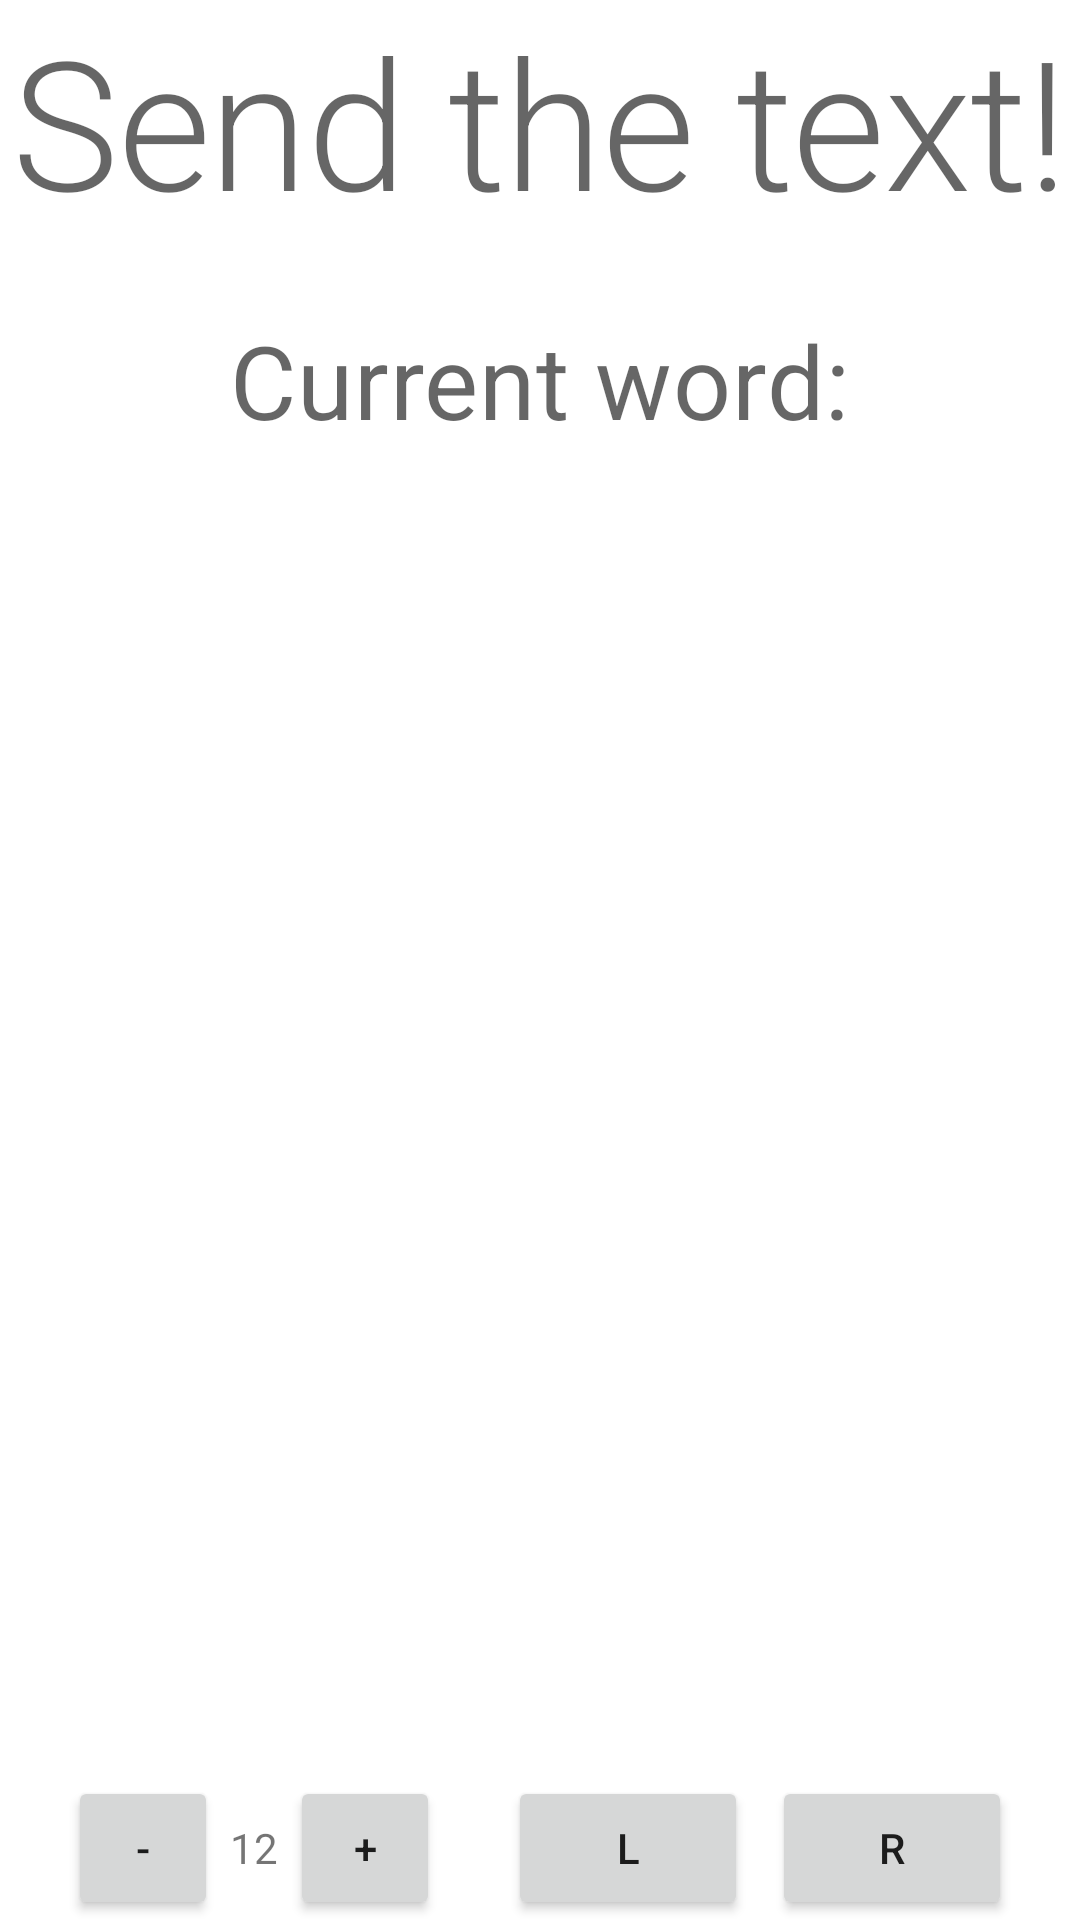

Produce the Android XML layout that renders to this screen, including the resource entries it uses.
<!-- AndroidManifest.xml: application theme Theme.Dahdidahdit -->
<!-- res/layout/activity_sending_trainer.xml -->
<?xml version="1.0" encoding="utf-8"?>
<androidx.drawerlayout.widget.DrawerLayout xmlns:android="http://schemas.android.com/apk/res/android"
    xmlns:app="http://schemas.android.com/apk/res-auto"
    xmlns:tools="http://schemas.android.com/tools"
    android:id="@+id/drawer_layout"
    android:layout_width="match_parent"
    android:layout_height="match_parent"
    android:fitsSystemWindows="true"
    >


    <androidx.constraintlayout.widget.ConstraintLayout
        android:layout_width="match_parent"
        android:layout_height="match_parent"
        tools:context=".brasspound.BrassPoundActivity">

        <TextView
            android:id="@+id/title"
            style="?attr/textAppearanceHeadline1"
            android:layout_width="wrap_content"
            android:layout_height="wrap_content"
            android:text="@string/sendingtrainer_headline"
            app:layout_constraintBottom_toTopOf="@+id/current_word_title"
            app:layout_constraintEnd_toEndOf="parent"
            app:layout_constraintStart_toStartOf="parent"
            app:layout_constraintTop_toTopOf="parent" />

        <TextView
            android:id="@+id/current_word_title"
            style="@style/TextAppearance.MyTheme.Headline3"
            android:layout_width="match_parent"
            android:layout_height="wrap_content"
            android:layout_marginTop="24dp"
            android:gravity="center_horizontal"
            android:text="@string/sendingtrainer_current_word_label"
            app:layout_constraintBottom_toTopOf="@+id/current_word"
            app:layout_constraintEnd_toEndOf="parent"
            app:layout_constraintStart_toStartOf="parent"
            app:layout_constraintTop_toBottomOf="@id/title" />

        <TextView
            android:id="@+id/current_word"
            style="@style/TextAppearance.MyTheme.Subtitle1"
            android:layout_width="match_parent"
            android:layout_height="22dp"
            android:gravity="center_horizontal"
            android:text=""
            android:visibility="invisible"
            app:layout_constraintTop_toBottomOf="@+id/current_word_title" />

        <TextView
            android:id="@+id/copied_word_title"
            style="@style/TextAppearance.MyTheme.Headline3"
            android:layout_width="match_parent"
            android:layout_height="wrap_content"
            android:layout_marginTop="32dp"
            android:gravity="center_horizontal"
            android:text="@string/sendingtrainer_copied_word"
            android:visibility="invisible"
            app:layout_constraintTop_toBottomOf="@+id/current_word" />

        <TextView
            android:id="@+id/copied_word"
            style="@style/TextAppearance.MyTheme.Code"
            android:layout_width="match_parent"
            android:layout_height="wrap_content"
            android:gravity="center_horizontal"
            android:text=""
            android:visibility="invisible"
            app:layout_constraintTop_toBottomOf="@+id/copied_word_title" />

        <ImageView
            android:id="@+id/imageStar"
            android:layout_width="wrap_content"
            android:layout_height="wrap_content"
            android:contentDescription="@string/image_description_imageStar"
            android:visibility="invisible"
            app:layout_constraintBottom_toBottomOf="parent"
            app:layout_constraintEnd_toEndOf="parent"
            app:layout_constraintStart_toStartOf="parent"
            app:layout_constraintTop_toBottomOf="@id/copied_word"
            app:srcCompat="@drawable/ic_smiley" />

        <ImageView
            android:id="@+id/imageFail"
            android:layout_width="wrap_content"
            android:layout_height="wrap_content"
            android:contentDescription="@string/image_description_imageFail"
            android:visibility="invisible"
            app:layout_constraintBottom_toBottomOf="parent"
            app:layout_constraintEnd_toEndOf="parent"
            app:layout_constraintStart_toStartOf="parent"
            app:layout_constraintTop_toBottomOf="@id/copied_word"
            app:srcCompat="@drawable/ic_frownie" />


        <include layout="@layout/onscreen_paddle"/>

    </androidx.constraintlayout.widget.ConstraintLayout>

    <include layout="@layout/navigation_view"/>

</androidx.drawerlayout.widget.DrawerLayout>
<!-- res/layout/onscreen_paddle.xml (included above) -->
<?xml version="1.0" encoding="utf-8"?>
<androidx.constraintlayout.widget.ConstraintLayout
    xmlns:android="http://schemas.android.com/apk/res/android"
    xmlns:app="http://schemas.android.com/apk/res-auto"
    xmlns:tools="http://schemas.android.com/tools"
    android:layout_width="match_parent"
    android:layout_height="wrap_content"
    app:layout_constraintBottom_toBottomOf="parent"
    style="@style/Theme.Dahdidahdit.OnScreenPaddlesTheme"
    >

    <androidx.constraintlayout.widget.ConstraintLayout
        android:id="@+id/paddleButtons"
        android:layout_width="wrap_content"
        android:layout_height="wrap_content"
        app:layout_constraintBottom_toBottomOf="parent"
        app:layout_constraintEnd_toEndOf="parent"
        app:layout_constraintStart_toEndOf="@id/speedButtons"
        app:layout_constraintTop_toTopOf="parent"
        >

        <Button
            android:id="@+id/buttonLeft"
            android:layout_width="80dp"
            android:layout_height="wrap_content"
            android:focusable="false"
            android:text="L"
            app:layout_constraintTop_toTopOf="parent"
            app:layout_constraintEnd_toStartOf="@id/buttonRight"
             />

        <Button
            android:id="@+id/buttonRight"
            android:layout_width="80dp"
            android:layout_height="wrap_content"
            android:layout_marginStart="8dp"
            android:focusable="false"
            android:text="R"
            app:layout_constraintStart_toEndOf="@+id/buttonLeft"
            app:layout_constraintTop_toTopOf="parent" />

    </androidx.constraintlayout.widget.ConstraintLayout>

    <LinearLayout
        android:orientation="horizontal"
        tools:layout_editor_absoluteX="141dp"
        tools:layout_editor_absoluteY="1dp"
        android:id="@+id/speedButtons"
        android:layout_width="wrap_content"
        android:layout_height="wrap_content"
        app:layout_constraintBottom_toBottomOf="parent"
        app:layout_constraintEnd_toStartOf="@id/paddleButtons"
        app:layout_constraintStart_toStartOf="parent"
        app:layout_constraintTop_toTopOf="parent"
        >

        <Button
            android:id="@+id/buttonMinus"
            android:layout_width="50dp"
            android:layout_height="wrap_content"
            android:scaleType="fitCenter"
            android:focusable="false"
            android:text="-"
            />

        <TextView
            android:id="@+id/paddleWpm"
            android:layout_width="wrap_content"
            android:layout_height="wrap_content"
            android:layout_marginLeft="4dp"
            android:layout_marginRight="4dp"
            android:text="12"
            />


        <Button
            android:id="@+id/buttonPlus"
            android:layout_width="50dp"
            android:layout_height="wrap_content"
            android:scaleType="fitCenter"
            android:focusable="false"
            android:text="+"
            />


    </LinearLayout>

</androidx.constraintlayout.widget.ConstraintLayout>
<!-- res/layout/navigation_view.xml (included above) -->
<?xml version="1.0" encoding="utf-8"?>
<com.google.android.material.navigation.NavigationView
    xmlns:android="http://schemas.android.com/apk/res/android"
    xmlns:app="http://schemas.android.com/apk/res-auto"

    android:id="@+id/nav_view"
    android:layout_width="wrap_content"
    android:layout_height="match_parent"
    android:layout_gravity="start"
    app:menu="@menu/nav_main"
    app:headerLayout="@layout/nav_header_main"
    >


    <com.google.android.material.navigation.NavigationView
        android:id="@+id/nav_view_bottom"
        android:layout_width="match_parent"
        android:layout_height="wrap_content"
        android:layout_gravity="bottom"
        android:background="#0000"
        app:elevation="0dp"
        app:menu="@menu/nav_bottom"
        />
</com.google.android.material.navigation.NavigationView>
<!-- res/layout/nav_header_main.xml (included above) -->
<?xml version="1.0" encoding="utf-8"?>
<LinearLayout xmlns:android="http://schemas.android.com/apk/res/android"
    android:layout_width="match_parent"
    android:layout_height="wrap_content"
    android:background="@drawable/ic_launcher_background"
    android:gravity="bottom"
    android:orientation="vertical"
    android:paddingLeft="0dp"
    android:paddingTop="0dp"
    android:paddingRight="0dp"
    android:paddingBottom="5dp"
    android:theme="@style/ThemeOverlay.AppCompat.Dark">

    <ImageView
        android:id="@+id/imageView"
        android:layout_width="wrap_content"
        android:layout_height="wrap_content"
        android:paddingTop="0dp"
        android:src="@drawable/ic_icon3_small_padding"
        android:contentDescription="@string/app_name" />

    <TextView
        android:layout_width="match_parent"
        android:layout_height="wrap_content"
        android:paddingTop="0dp"
        android:paddingLeft="5dp"
        android:text="@string/app_name"
        android:textAppearance="@style/TextAppearance.AppCompat.Body1" />

</LinearLayout>
<!-- resources referenced by this layout -->
<resources>
  <string name="image_description_imageFail">Wrong</string>
  <string name="image_description_imageStar">Correct</string>
  <string name="sendingtrainer_copied_word">Copied word:</string>
  <string name="sendingtrainer_current_word_label">Current word:</string>
  <string name="sendingtrainer_headline">Send the text!</string>
  <style name="TextAppearance.MyTheme.Code" parent="TextAppearance.MaterialComponents.Body1">
          <item name="fontFamily">monospace</item>
          <item name="android:fontFamily">monospace</item>
          <item name="android:lineSpacingExtra">20sp</item>
          <item name="android:textSize">20sp</item>
      </style>
  <style name="TextAppearance.MyTheme.Headline3" parent="TextAppearance.MaterialComponents.Headline4">
          
      </style>
  <style name="TextAppearance.MyTheme.Subtitle1" parent="TextAppearance.MaterialComponents.Subtitle1">
          
      </style>
  <style name="Theme.Dahdidahdit.OnScreenPaddlesTheme">
          <item name="android:background">@color/theme_background_night</item>
      </style>
  <color name="theme_primary">#FFffcc00</color>
  <color name="theme_primary_darker">#FFffaa00</color>
  <color name="theme_primary_TextColor">#ff000000</color>
  <color name="theme_secondary">#ffd9ad00</color>
  <color name="theme_secondary_darker">#ffd99100</color>
  <color name="theme_secondary_TextColor">#ff000000</color>
  <color name="theme_error_TextColor">#ffb70000</color>
  <style name="TextInputEditTextStyle" parent="Widget.AppCompat.EditText">
           
          <item name="android:editTextBackground">@color/theme_blink1</item> 
          <item name="editTextBackground">@color/theme_blink1</item> 
      </style>
  <color name="theme_bright_gray">#fff5f5f5</color>
  <style name="TextAppearance.MyTheme.Headline1" parent="TextAppearance.MaterialComponents.Headline2">
          <item name="android:textAlignment">center</item>
          <item name="android:gravity">center</item>
          <item name="android:maxLines">2</item>
          <item name="android:ellipsize">end</item>
      </style>
  <style name="TextAppearance.MyTheme.Headline2" parent="TextAppearance.MaterialComponents.Headline3">
          
      </style>
  <style name="TextAppearance.MyTheme.Headline4" parent="TextAppearance.MaterialComponents.Headline5">
          
      </style>
  <style name="TextAppearance.MyTheme.Headline5" parent="TextAppearance.MaterialComponents.Headline6">
          
      </style>
  <style name="TextAppearance.MyTheme.Headline6" parent="TextAppearance.MaterialComponents.Headline6">
          
      </style>
  <style name="TextAppearance.MyTheme.Subtitle2" parent="TextAppearance.MaterialComponents.Subtitle2">
          
      </style>
  <style name="TextAppearance.MyTheme.Body1" parent="TextAppearance.MaterialComponents.Body1">
          
      </style>
  <style name="TextAppearance.MyTheme.Body2" parent="TextAppearance.MaterialComponents.Body2">
          
      </style>
  <style name="TextAppearance.MyTheme.Button" parent="TextAppearance.MaterialComponents.Button">
          
      </style>
  <style name="TextAppearance.MyTheme.Caption" parent="TextAppearance.MaterialComponents.Caption">
          
      </style>
  <style name="TextAppearance.MyTheme.Overline" parent="TextAppearance.MaterialComponents.Overline">
          
      </style>
  <style name="TextInputEditTextStyle.hint">
          <item name="android:textSize">14sp</item>
          <item name="android:textColor">@color/theme_primary_darkest</item>
      </style>
  <style name="TextInputEditTextStyle.placeholder">
          <item name="android:textSize">18sp</item>
          <item name="android:textColor">?android:textColorSecondary</item>
      </style>
  <color name="theme_blink1">#ff00ffff</color>
  <color name="theme_primary_darkest">#FFff8800</color>
</resources>
